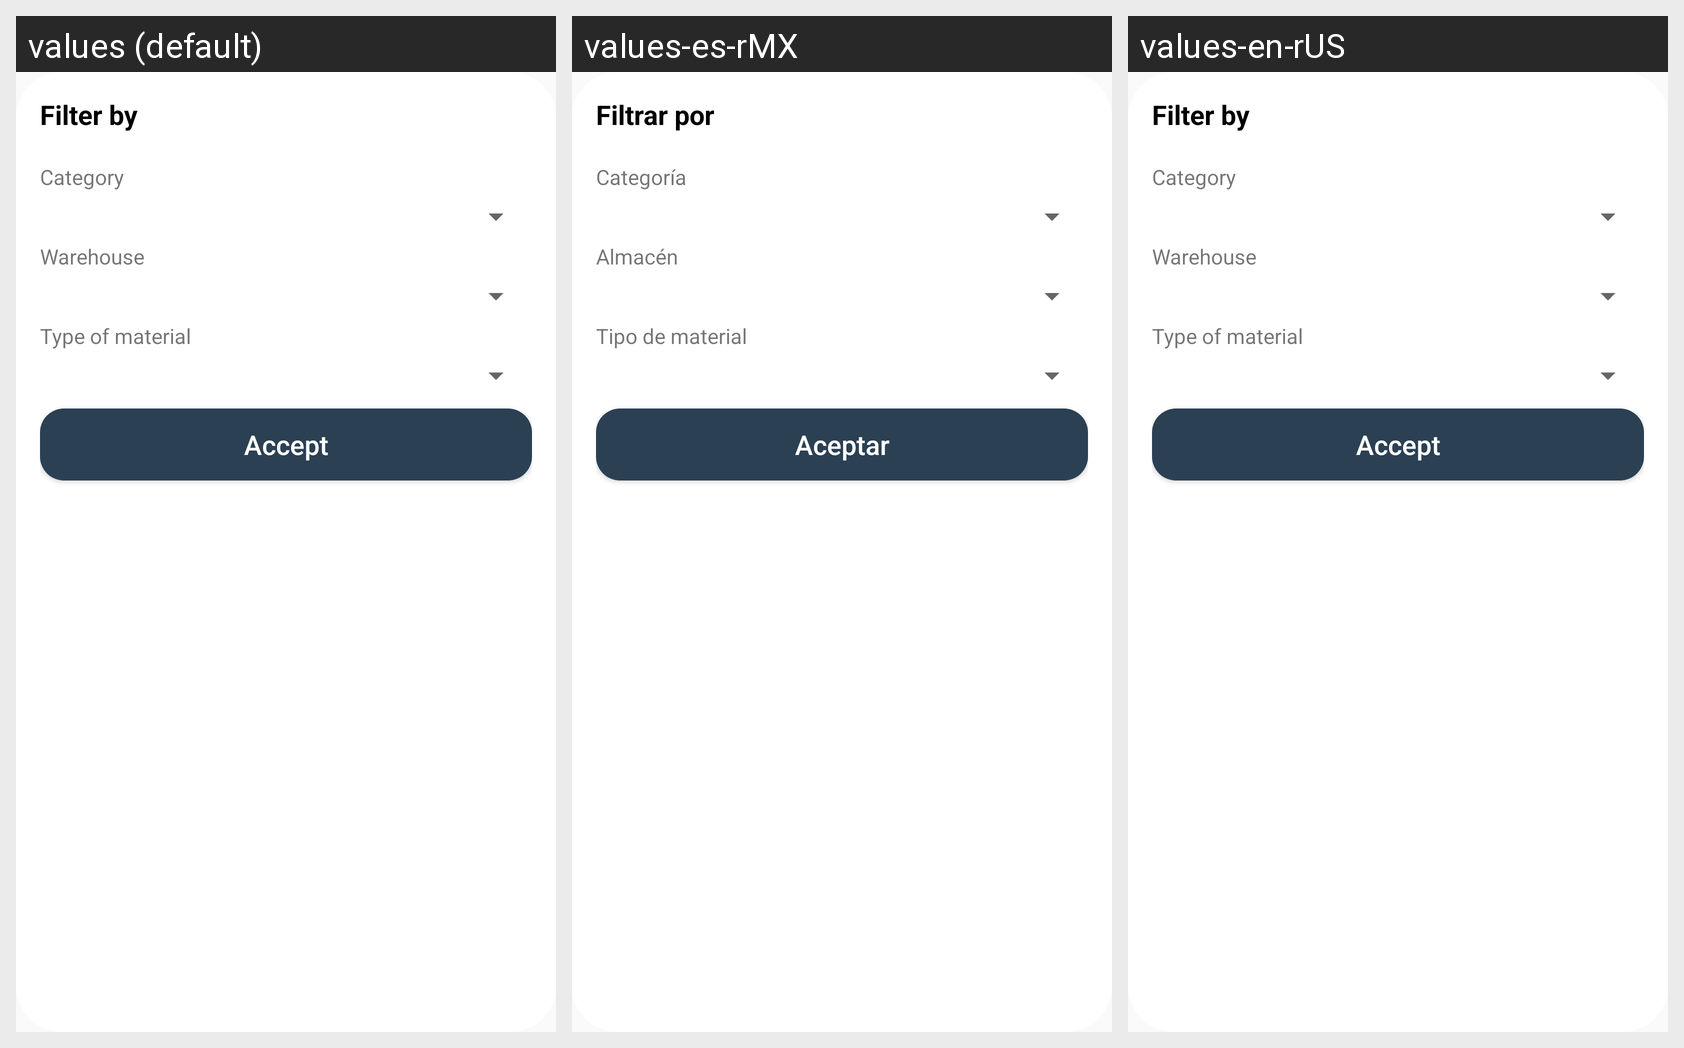

The same Android screen rendered under several of its app's locales, left to right. List the strings drawn on it with the default value and each locale's translation.
Android screen res/layout/dialog_ext_filter_materials.xml rendered under 3 locales, left to right: values (default), values-es-rMX, values-en-rUS. Device: Nexus 5 (rendered at 1080×1920; each locale shown at half size, 540×960, under a caption strip naming it); theme AppTheme.
Strings drawn on this screen, with the default value and each locale's value (text and hints the layout hard-codes, and strings that could not be matched under every locale, appear in the picture but are not listed):

filter
  values: Filter by
  values-es-rMX: Filtrar por
  values-en-rUS: Filter by

category
  values: Category
  values-es-rMX: Categoría
  values-en-rUS: Category

menu_warehouse
  values: Warehouse
  values-es-rMX: Almacén
  values-en-rUS: Warehouse

material_type
  values: Type of material
  values-es-rMX: Tipo de material
  values-en-rUS: Type of material

accept
  values: Accept
  values-es-rMX: Aceptar
  values-en-rUS: Accept
